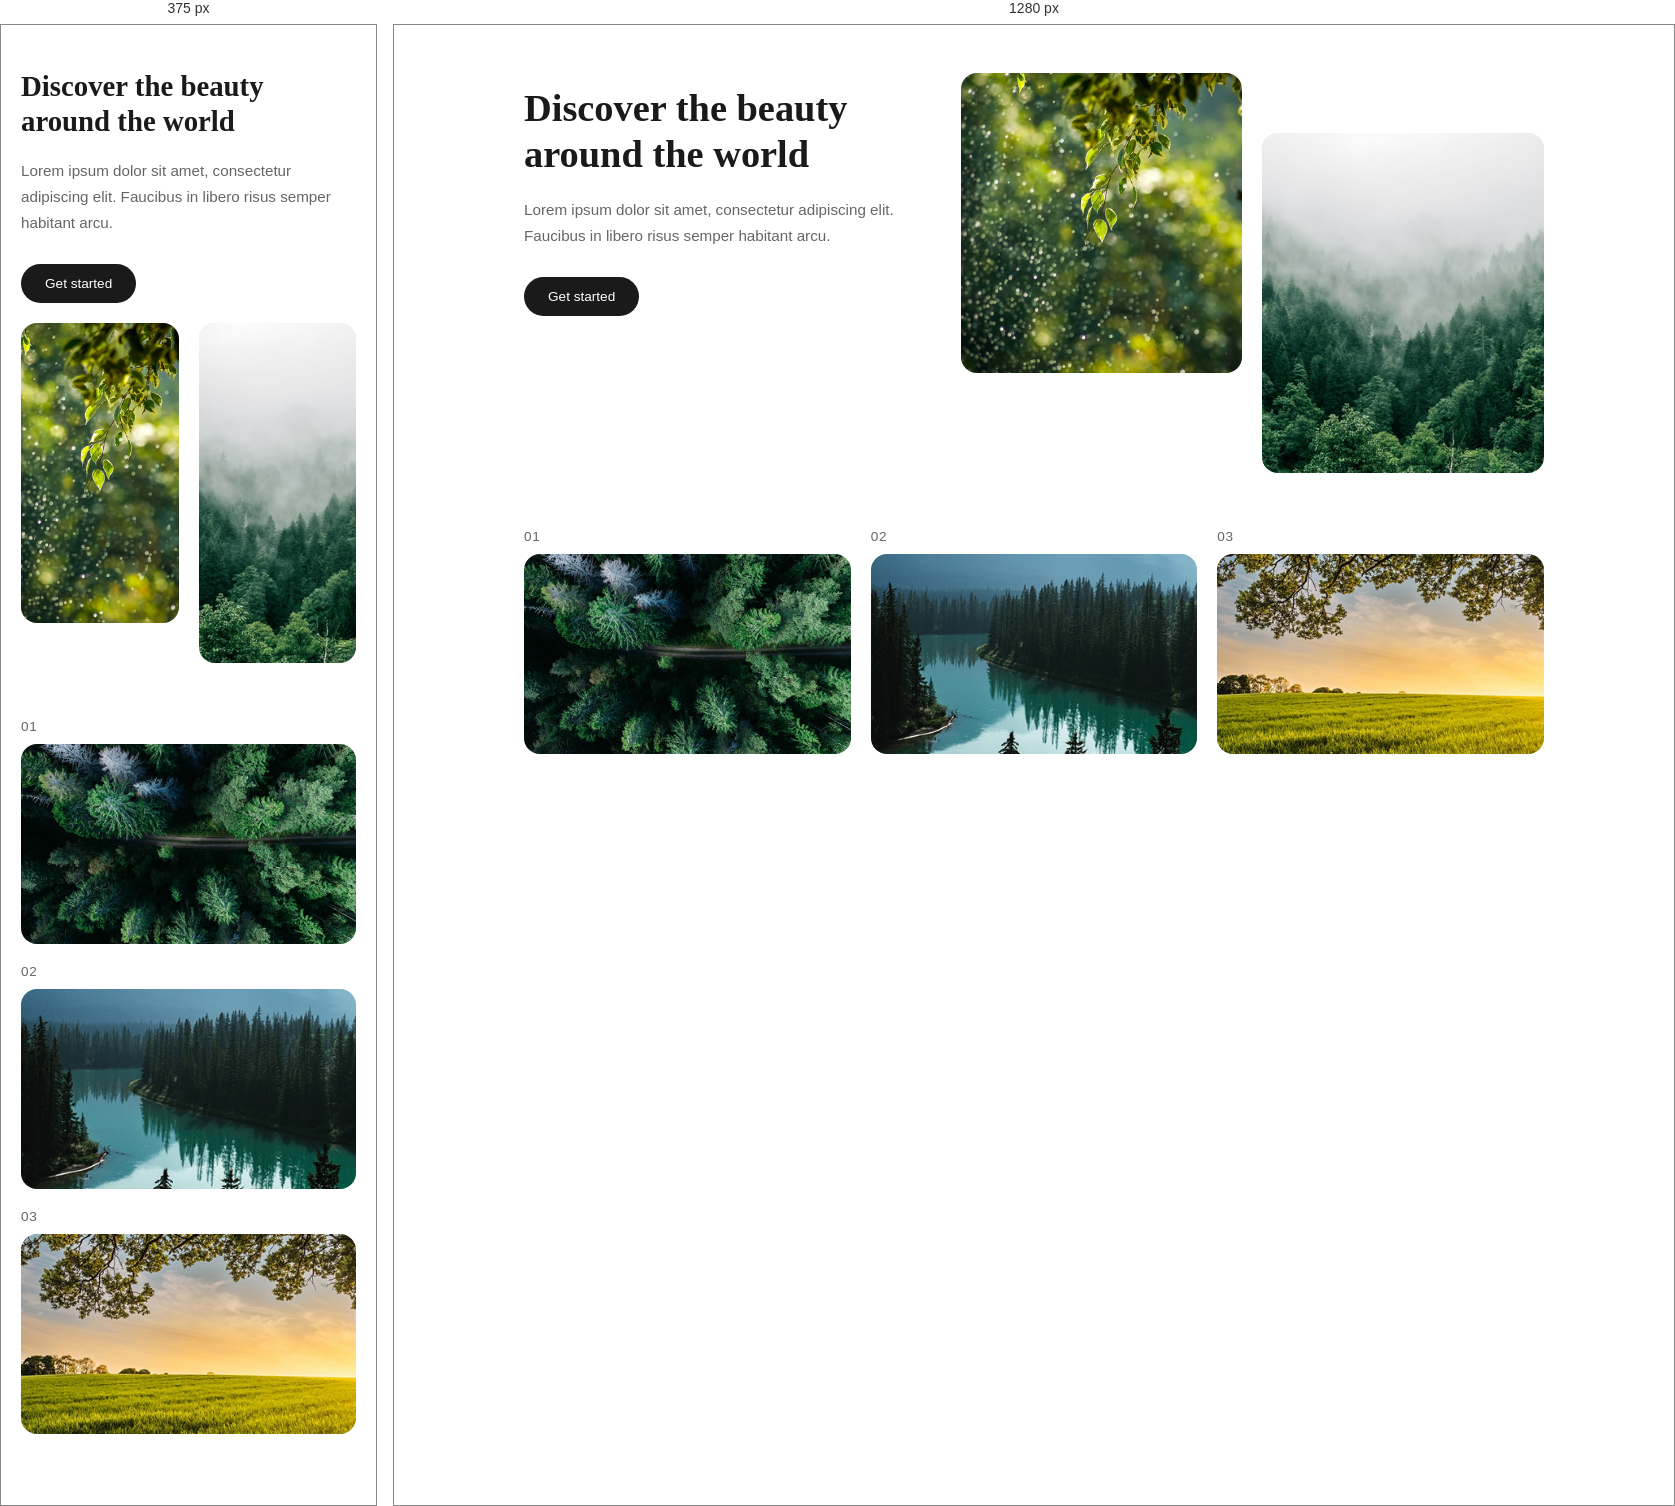
Rendered at 375 px and 1280 px, left to right.

<!-- file: index.html -->
<!DOCTYPE html>
<html lang="es">
<head>
  <meta charset="UTF-8" />
  <meta name="viewport" content="width=device-width, initial-scale=1.0" />
  <title>Discover the beauty around the world</title>
    <link rel="stylesheet" href="CSS/style.css">
    <link rel="preconnect" href="https://fonts.googleapis.com">
<link rel="preconnect" href="https://fonts.gstatic.com" crossorigin>
<link href="https://fonts.googleapis.com/css2?family=Google+Sans:ital,opsz,wght@0,17..18,400..700;1,17..18,400..700&family=Poppins:ital,wght@0,100;0,200;0,300;0,400;0,500;0,600;0,700;0,800;0,900;1,100;1,200;1,300;1,400;1,500;1,600;1,700;1,800;1,900&family=Roboto:ital,wght@0,100..900;1,100..900&display=swap" rel="stylesheet">
</head>
<body>
  
  <section class="hero">
    
    <div class="hero__text">
      <h1>Discover the beauty around the world</h1>
      <p>Lorem ipsum dolor sit amet, consectetur adipiscing elit. Faucibus in libero risus semper habitant arcu.</p>
      <a href="#" class="btn">Get started</a>
    </div>
    
    <div class="hero__images">
      <div class="hero__img hero__img--tall">
        <img src="media/IMAGENES DE ARRIBA/Image left.png" alt="Imagen 1">
      </div>
      <div class="hero__img hero__img--short">
        <img src="media/IMAGENES DE ARRIBA/Image right.png" alt="Imagen 2"> 
      </div>
    </div>
  </section>
  
  <section class="gallery">
    <div class="gallery__item">
      <span class="gallery__number">01</span>
      <div class="gallery__img">
        <img src="media/Barra de abajo/1.png" alt="Imagen 3">
      </div>
    </div>
    <div class="gallery__item">
      <span class="gallery__number">02</span>
      <div class="gallery__img">
        <img src="media/Barra de abajo/2.png" alt="Imagen 4">
      </div>
    </div>
    <div class="gallery__item">
      <span class="gallery__number">03</span>
      <div class="gallery__img">
        <img src="media/Barra de abajo/3.png" alt="Imagen 5">
      </div>
    </div>
  </section>
</body>
</html>


/* @media block from CSS/style.css */
@media (max-width: 768px) {
  body {
    padding: 32px 20px;
  }
  .hero {
    grid-template-columns: 1fr;
  }
  .hero__images {
    grid-template-columns: 1fr 1fr;
  }
  .hero__img--short {
    margin-top: 0;
  }
  .gallery {
    grid-template-columns: 1fr;
  }
}